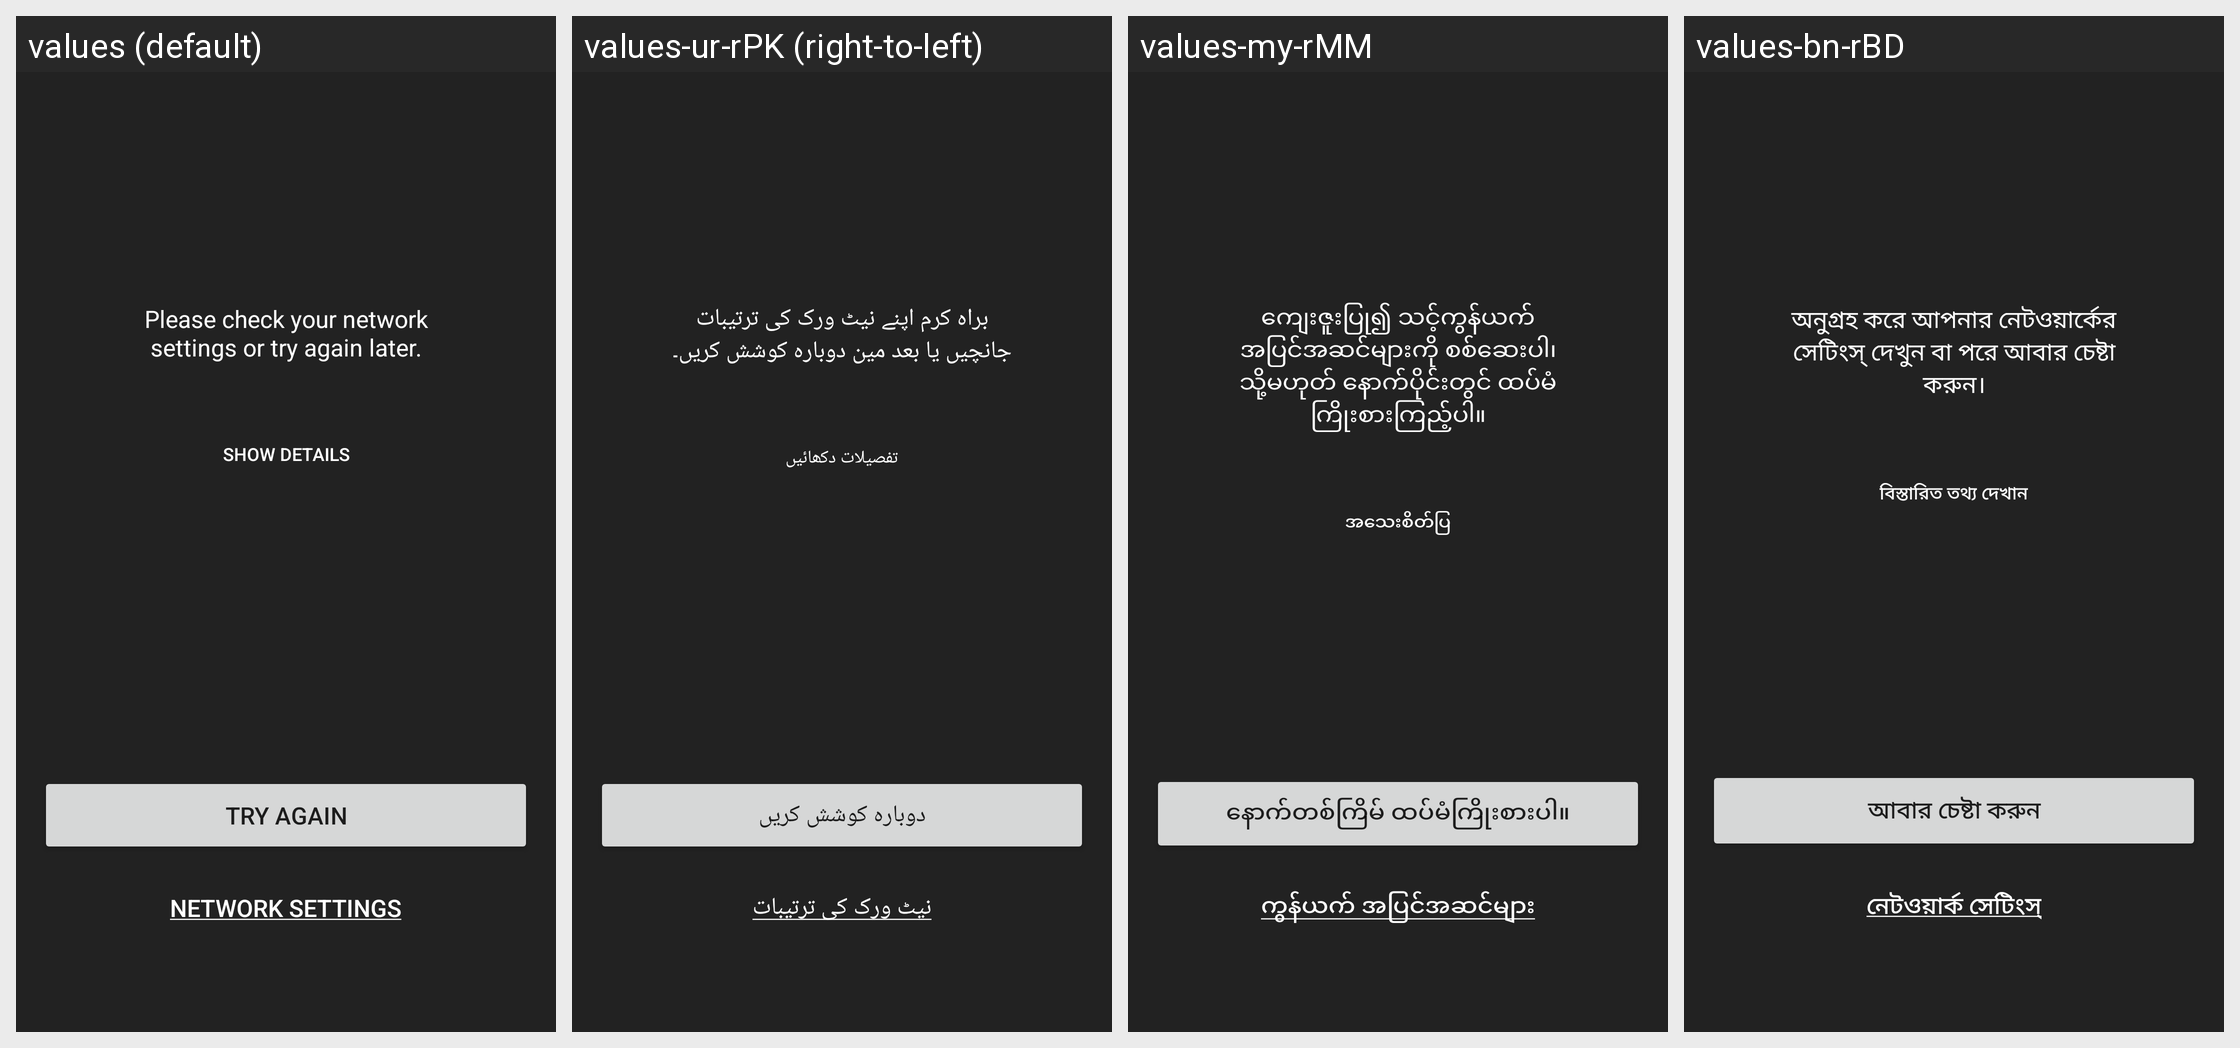

Translations of the strings shown on this Android screen, per locale in the grid:
Android screen res/layout/com_telenor_connect_error_view.xml rendered under 4 locales, left to right: values (default), values-ur-rPK (right-to-left), values-my-rMM, values-bn-rBD. Device: Nexus 5 (rendered at 1080×1920; each locale shown at half size, 540×960, under a caption strip naming it); theme Theme.MaterialComponents.DayNight.NoActionBar.
Other locales in the repository, not shown: values-bg-rBG, values-bn, values-da, values-da-rDK, values-hu-rHU, values-in, values-in-rID, values-me-rME, values-ms, values-ms-rMY, values-my, values-nb, values-nb-rNO, values-sr-rCS, values-sr-rME, values-sr-rRS, values-sv-rSE, values-th, values-th-rTH, values-zh-rCN.
Strings drawn on this screen, with the default value and each locale's value (text and hints the layout hard-codes, and strings that could not be matched under every locale, appear in the picture but are not listed):

com_telenor_connect_error_text2
  values: Please check your network settings or try again later.
  values-ur-rPK: براہ کرم اپنے نیٹ ورک کی ترتیبات جانچیں یا بعد مین دوبارہ کوشش کریں۔
  values-my-rMM: ကျေးဇူးပြု၍ သင့်ကွန်ယက် အပြင်အဆင်များကို စစ်ဆေးပါ၊ သို့မဟုတ် နောက်ပိုင်းတွင် ထပ်မံကြိုးစားကြည့်ပါ။
  values-bn-rBD: অনুগ্রহ করে আপনার নেটওয়ার্কের সেটিংস্‌ দেখুন বা পরে আবার চেষ্টা করুন।

com_telenor_connect_show_details
  values: Show details
  values-ur-rPK: تفصیلات دکھائیں
  values-my-rMM: အသေးစိတ်ပြ
  values-bn-rBD: বিস্তারিত তথ্য দেখান

com_telenor_connect_try_again
  values: TRY AGAIN
  values-ur-rPK: دوبارہ کوشش کریں
  values-my-rMM: နောက်တစ်ကြိမ် ထပ်မံကြိုးစားပါ။
  values-bn-rBD: আবার চেষ্টা করুন

com_telenor_connect_network_settings
  values: Network settings
  values-ur-rPK: نیٹ ورک کی ترتیبات
  values-my-rMM: ကွန်ယက် အပြင်အဆင်များ
  values-bn-rBD: নেটওয়ার্ক সেটিংস্‌
